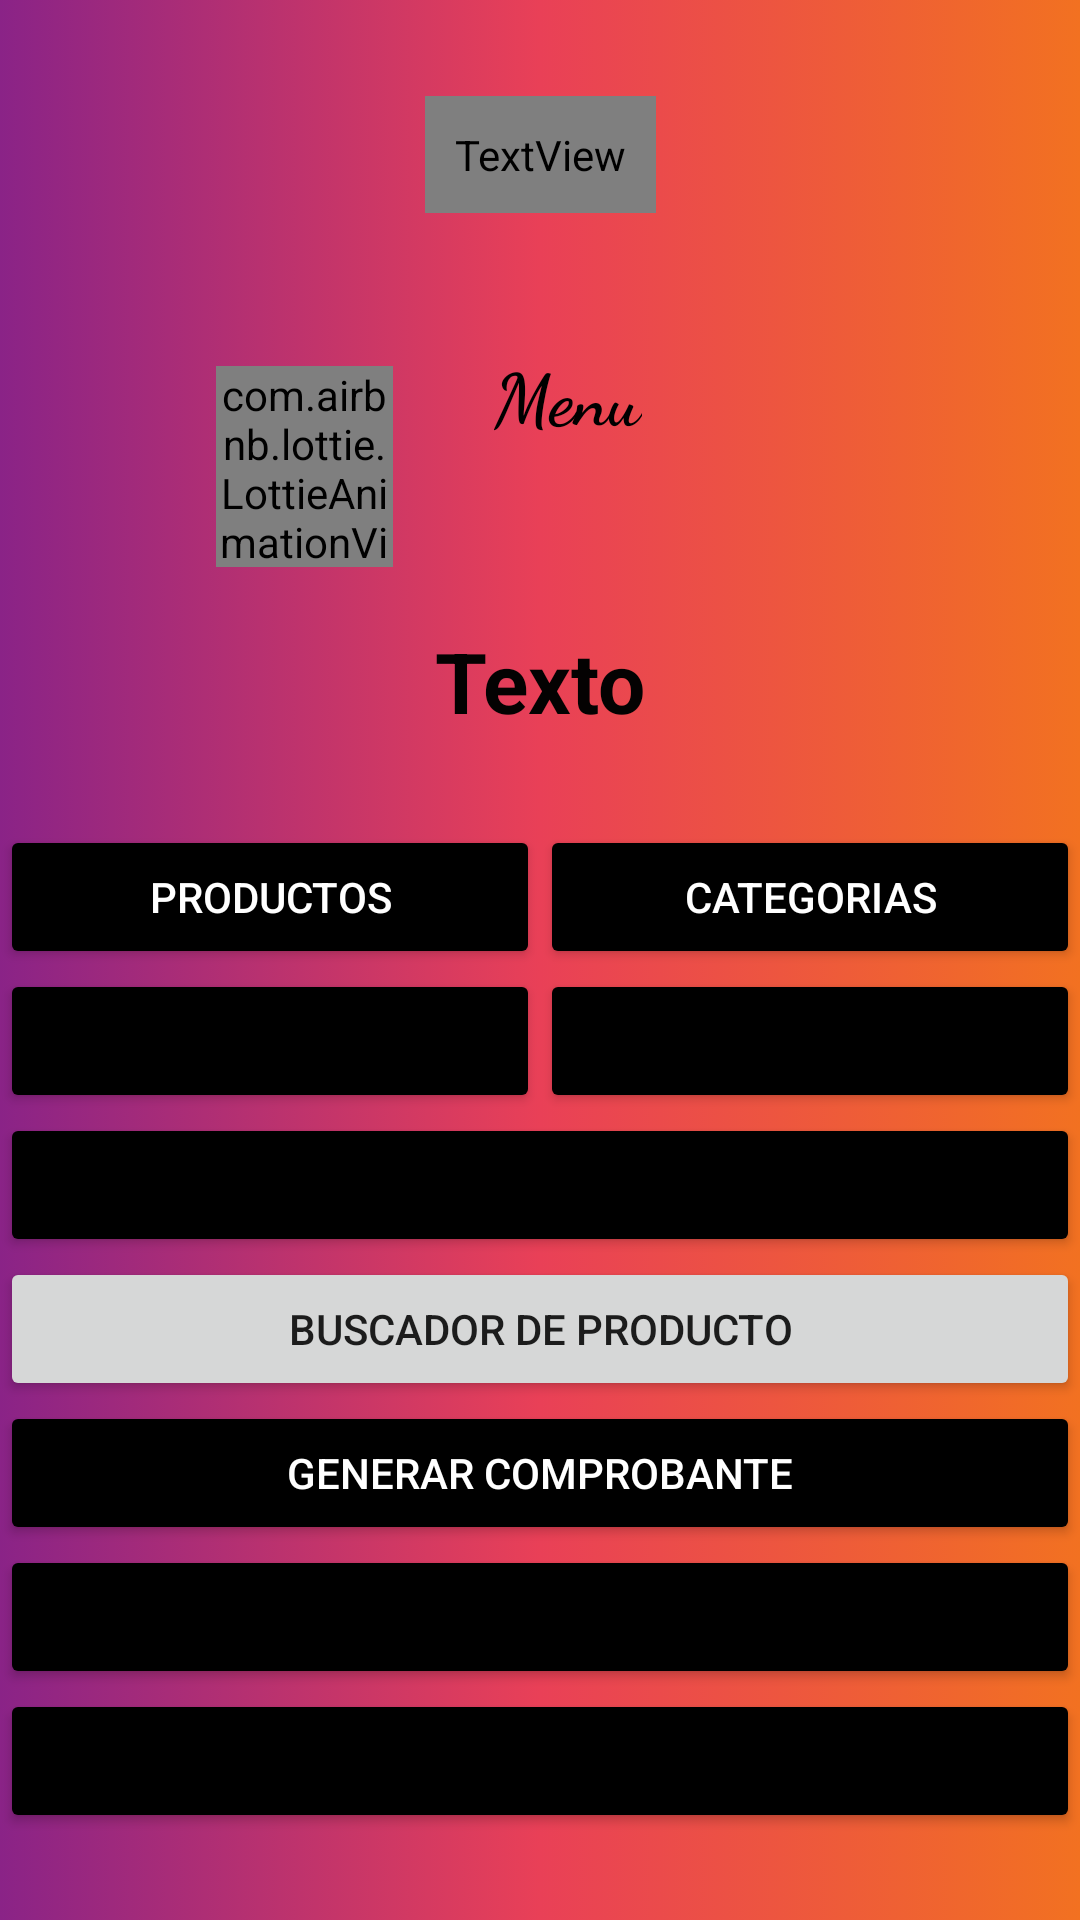

Produce the Android XML layout that renders to this screen, including the resource entries it uses.
<!-- AndroidManifest.xml: application theme Theme.NovoMarket -->
<!-- res/layout/activity_menu.xml -->
<?xml version="1.0" encoding="utf-8"?>
<androidx.constraintlayout.widget.ConstraintLayout xmlns:android="http://schemas.android.com/apk/res/android"
    xmlns:app="http://schemas.android.com/apk/res-auto"
    xmlns:tools="http://schemas.android.com/tools"
    android:layout_width="match_parent"
    android:layout_height="match_parent"
    android:background="@drawable/fondo_degradado"
    tools:context=".MenuActivity">

    <TextView
        android:id="@+id/tvTitle"
        android:layout_width="wrap_content"
        android:layout_height="wrap_content"
        android:layout_marginTop="32dp"
        android:fontFamily="serif-monospace"
        android:padding="10dp"

        android:text="@string/valnovo"
        android:textColor="@color/ic_launcher_background"
        android:textSize="50sp"
        android:textStyle="bold"
        app:layout_constraintEnd_toEndOf="parent"
        app:layout_constraintStart_toStartOf="parent"
        app:layout_constraintTop_toTopOf="parent" />


    <TextView
        android:id="@+id/tvSubtitle"
        android:layout_width="wrap_content"
        android:layout_height="wrap_content"
        android:layout_marginTop="44dp"
        android:fontFamily="cursive"
        android:text="@string/valmenu"
        android:textColor="#000"
        android:textSize="24sp"
        android:textStyle="bold"
        app:layout_constraintEnd_toEndOf="parent"
        app:layout_constraintHorizontal_bias="0.188"
        app:layout_constraintStart_toEndOf="@+id/animation_view"
        app:layout_constraintTop_toBottomOf="@+id/tvTitle" />

    <com.airbnb.lottie.LottieAnimationView
        android:id="@+id/animation_view"
        android:layout_width="59dp"
        android:layout_height="67dp"

        android:layout_marginStart="72dp"
        android:layout_marginLeft="72dp"
        app:layout_constraintBottom_toBottomOf="parent"
        app:layout_constraintStart_toStartOf="parent"
        app:layout_constraintTop_toTopOf="parent"
        app:layout_constraintVertical_bias="0.213"
        app:lottie_autoPlay="true"
        app:lottie_fileName="menu.json"
        app:lottie_loop="true" />

    <TextView
        android:id="@+id/tvWelcome"
        android:layout_width="wrap_content"
        android:layout_height="wrap_content"
        android:layout_marginTop="60dp"

        android:text="@string/valtexto"
        android:textColor="#040202"
        android:textSize="28sp"
        android:textStyle="bold"
        app:layout_constraintEnd_toEndOf="parent"
        app:layout_constraintStart_toStartOf="parent"
        app:layout_constraintTop_toBottomOf="@+id/tvSubtitle" />

    <LinearLayout
        android:layout_width="match_parent"
        android:layout_height="wrap_content"
        android:orientation="vertical"
        app:layout_constraintBottom_toBottomOf="parent"
        app:layout_constraintEnd_toEndOf="parent"
        app:layout_constraintHorizontal_bias="0.238"
        app:layout_constraintStart_toStartOf="parent"
        app:layout_constraintTop_toBottomOf="@+id/tvWelcome">

        <LinearLayout
            android:layout_width="match_parent"
            android:layout_height="match_parent"
            android:orientation="horizontal">

            <LinearLayout
                android:layout_width="match_parent"
                android:layout_height="match_parent"
                android:layout_weight="1"
                android:orientation="vertical">

                <Button
                    android:id="@+id/btnProductos"
                    android:layout_width="match_parent"
                    android:layout_height="wrap_content"
                    android:text="@string/valProductos"
                    android:textColor="@color/white"
                    app:backgroundTint="@color/black"
                    app:icon="@drawable/ic_baseline_shopping_basket_24"
                    app:iconGravity="textStart" />
            </LinearLayout>

            <LinearLayout
                android:layout_width="match_parent"
                android:layout_height="match_parent"
                android:layout_weight="1"
                android:orientation="vertical">

                <Button
                    android:id="@+id/btncategoria"
                    android:layout_width="match_parent"
                    android:layout_height="wrap_content"
                    android:text="@string/valcategoria"
                    android:textColor="@color/white"
                    app:backgroundTint="@color/black"
                    app:icon="@drawable/ic_baseline_category_24"
                    app:iconGravity="textStart" />
            </LinearLayout>

        </LinearLayout>

        <LinearLayout
            android:layout_width="match_parent"
            android:layout_height="match_parent"
            android:orientation="horizontal">

            <LinearLayout
                android:layout_width="match_parent"
                android:layout_height="match_parent"
                android:layout_weight="1"
                android:orientation="vertical">

                <Button
                    android:id="@+id/btnproveedores"
                    android:layout_width="match_parent"
                    android:layout_height="wrap_content"
                    android:text="@string/valproveedores"
                    app:backgroundTint="@color/black"
                    app:icon="@drawable/ic_baseline_directions_bus_24"
                    app:iconGravity="textStart" />
            </LinearLayout>

            <LinearLayout
                android:layout_width="match_parent"
                android:layout_height="match_parent"
                android:layout_weight="1"
                android:orientation="vertical">

                <Button
                    android:id="@+id/btncliente"
                    android:layout_width="match_parent"
                    android:layout_height="wrap_content"
                    android:text="@string/valcliente"
                    app:backgroundTint="@color/black"
                    app:icon="@drawable/ic_baseline_person_24"
                    app:iconGravity="textStart" />

            </LinearLayout>
        </LinearLayout>

        <Button
            android:id="@+id/btnmetodopago"
            android:layout_width="match_parent"
            android:layout_height="wrap_content"
            android:text="@string/valmetodopago"
            app:backgroundTint="@color/black"
            app:icon="@drawable/ic_baseline_payment_24"
            app:iconGravity="textStart" />

        <Button
            android:id="@+id/btnBuscadorProducto"
            android:layout_width="match_parent"
            android:layout_height="wrap_content"
            android:text="Buscador de Producto"
            app:icon="@drawable/ic_baseline_search_24"
            app:iconGravity="textStart" />

        <Button
            android:id="@+id/btnGenerarComprobante"
            android:layout_width="match_parent"
            android:layout_height="wrap_content"
            android:text="@string/valGenerarComprobante"
            android:textColor="@color/white"
            app:backgroundTint="@color/black"
            app:icon="@drawable/ic_baseline_receipt_24"
            app:iconGravity="textStart" />

        <Button
            android:id="@+id/btnListaComprobante"
            android:layout_width="match_parent"
            android:layout_height="wrap_content"
            android:text="Visualizar Comprobantes"
            app:backgroundTint="@color/black"
            app:icon="@drawable/ic_baseline_request_quote_24"
            app:iconGravity="textStart" />

        <Button
            android:id="@+id/btnCerrarSesion"
            android:layout_width="match_parent"
            android:layout_height="wrap_content"
            android:text="@string/valCerrarSe"
            app:backgroundTint="@color/black"
            app:icon="@drawable/ic_baseline_exit_to_app_24"
            app:iconGravity="textStart" />
    </LinearLayout>


</androidx.constraintlayout.widget.ConstraintLayout>
<!-- resources referenced by this layout -->
<resources>
  <color name="black">#FF000000</color>
  <color name="white">#FFFFFFFF</color>
  <!-- drawable fondo_degradado (drawable) -->
  <?xml version="1.0" encoding="utf-8"?>
  <selector xmlns:android="http://schemas.android.com/apk/res/android">
      <item>
          <shape>
              <gradient
                  android:startColor="#8A2387"
                  android:centerColor="#E94057"
                  android:endColor="#F27121"
                  android:type="linear"
                  android:angle="0"
                  >
              </gradient>
          </shape>
      </item>
  
  
  </selector>
  <string name="valCerrarSe">Cerrar Sesión</string>
  <string name="valGenerarComprobante">Generar Comprobante</string>
  <string name="valProductos">Productos</string>
  <string name="valcategoria">CATEGORIAS</string>
  <string name="valcliente">Cliente</string>
  <string name="valmenu">Menu</string>
  <string name="valmetodopago">Metodo de Pago</string>
  <string name="valnovo">NovoMarket</string>
  <string name="valproveedores">Proveedores</string>
  <string name="valtexto">Texto</string>
  <style name="Theme.NovoMarket" parent="Theme.MaterialComponents.DayNight.DarkActionBar">
          
          <item name="colorPrimary">@color/purple_500</item>
          <item name="colorPrimaryVariant">@color/purple_700</item>
          <item name="colorOnPrimary">@color/white</item>
          
          <item name="colorSecondary">@color/teal_200</item>
          <item name="colorSecondaryVariant">@color/teal_700</item>
          <item name="colorOnSecondary">@color/black</item>
          
          <item name="android:statusBarColor" tools:targetApi="l">?attr/colorPrimaryVariant</item>
          
      </style>
  <color name="purple_500">#040000</color>
  <color name="purple_700">#FF3700B3</color>
  <color name="teal_200">#FF03DAC5</color>
  <color name="teal_700">#FF018786</color>
</resources>
